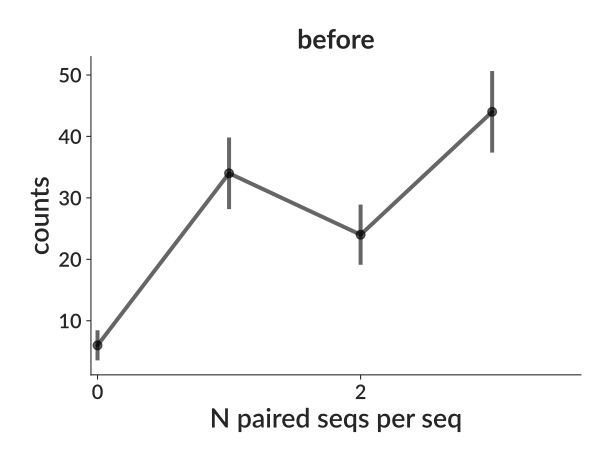

Source data for this figure (header and first rows):
bin_low_edge, contents, binlabel, error
-1.5, 0.0, , 0.0
-0.5, 6.0, , 2.449
0.5, 34.0, , 5.831
1.5, 24.0, , 4.899
2.5, 44.0, , 6.633
3.5, 0.0, , 0.0
